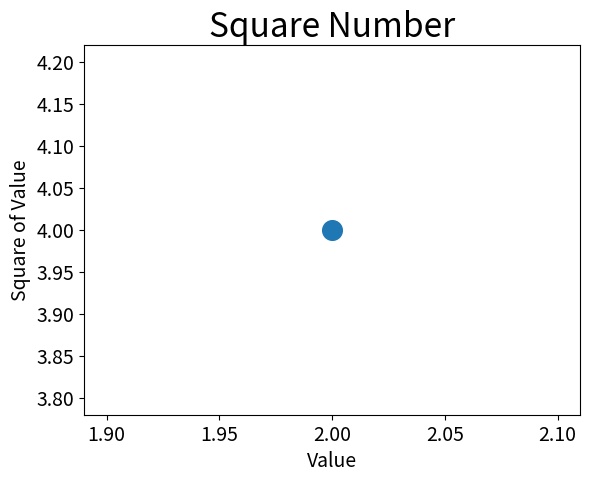

Recreate this plot in Python.
import matplotlib.pyplot as plt

plt.scatter(2, 4, s = 200)

# 设置图标标题 并给坐标轴加上标签
plt.title("Square Number", fontsize = 24)
plt.xlabel("Value", fontsize = 14)
plt.ylabel("Square of Value", fontsize = 14)

# 设置刻度标记的大小
plt.tick_params(axis = 'both', which = 'major', labelsize = 14)

plt.show()